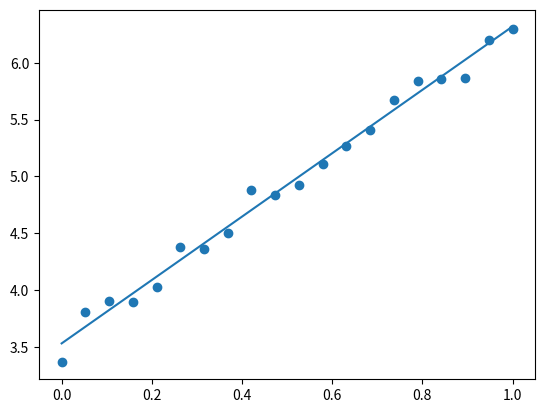

Here is the Python script that generated this plot:
#%% imports
import numpy as np
import matplotlib.pyplot as plt

#%% definitions
# primitive gradient descent
def minimize(function, initial_guess, learning_rate = 0.01, tolerance=1E-6):
    current_step = initial_guess
    current_value = function(current_step)
    delta = tolerance + 1
    while(abs(delta) > tolerance):
        derivative = differentiate(function, current_step)
        next_step = current_step - learning_rate * current_value * derivative / (np.linalg.norm(derivative))**2
        delta = function(next_step) - current_value
        current_step = next_step
        current_value += delta
    
    return current_step

def differentiate(function, variables, delta=1E-10):
    functional_value = function(variables)
    num_variables = len(variables)
    result = np.zeros(num_variables)
    for i in range(num_variables):
        d_variable = np.zeros(num_variables)
        d_variable[i] = delta
        result[i] = (function(variables + d_variable) - function(variables - d_variable)) / (2 * delta)
        if abs(functional_value / result[i]) < delta:
            print('function is changing too fast')

    return result

def least_squares_regression(fit_function, data_x, data_y, initial_guess):
    function_to_minimize = lambda parameters : least_squares_error_function(fit_function, parameters, data_x, data_y)
    best_fit_parameters = minimize(function_to_minimize, initial_guess)
    return best_fit_parameters

def least_squares_error_function(fit_function, parameters, x, y):
    dataset_size = len(x)
    return (1 / dataset_size) * np.sum((fit_function(x, parameters) - y)**2)

#%% test code
x = np.linspace(0,1,20)
y = 2.87 * x + 3.487 + np.random.normal(loc = 0, scale = 0.1, size = x.shape)

def linear_fit(x, params):
    a, b = params[0], params[1]
    return a * x + b

popt = least_squares_regression(linear_fit, x, y, np.array([0,0]))
print(popt)

plt.plot(x, linear_fit(x, popt))
plt.scatter(x, y)
plt.show()

# NOTES
'''
In the future it would be great to add the option to use analytic gradient rather than numerical
The way the gradient descent is currently written up might be flawed for cases where the minimized least squares is still non zero and large -- need to revisit this
'''
